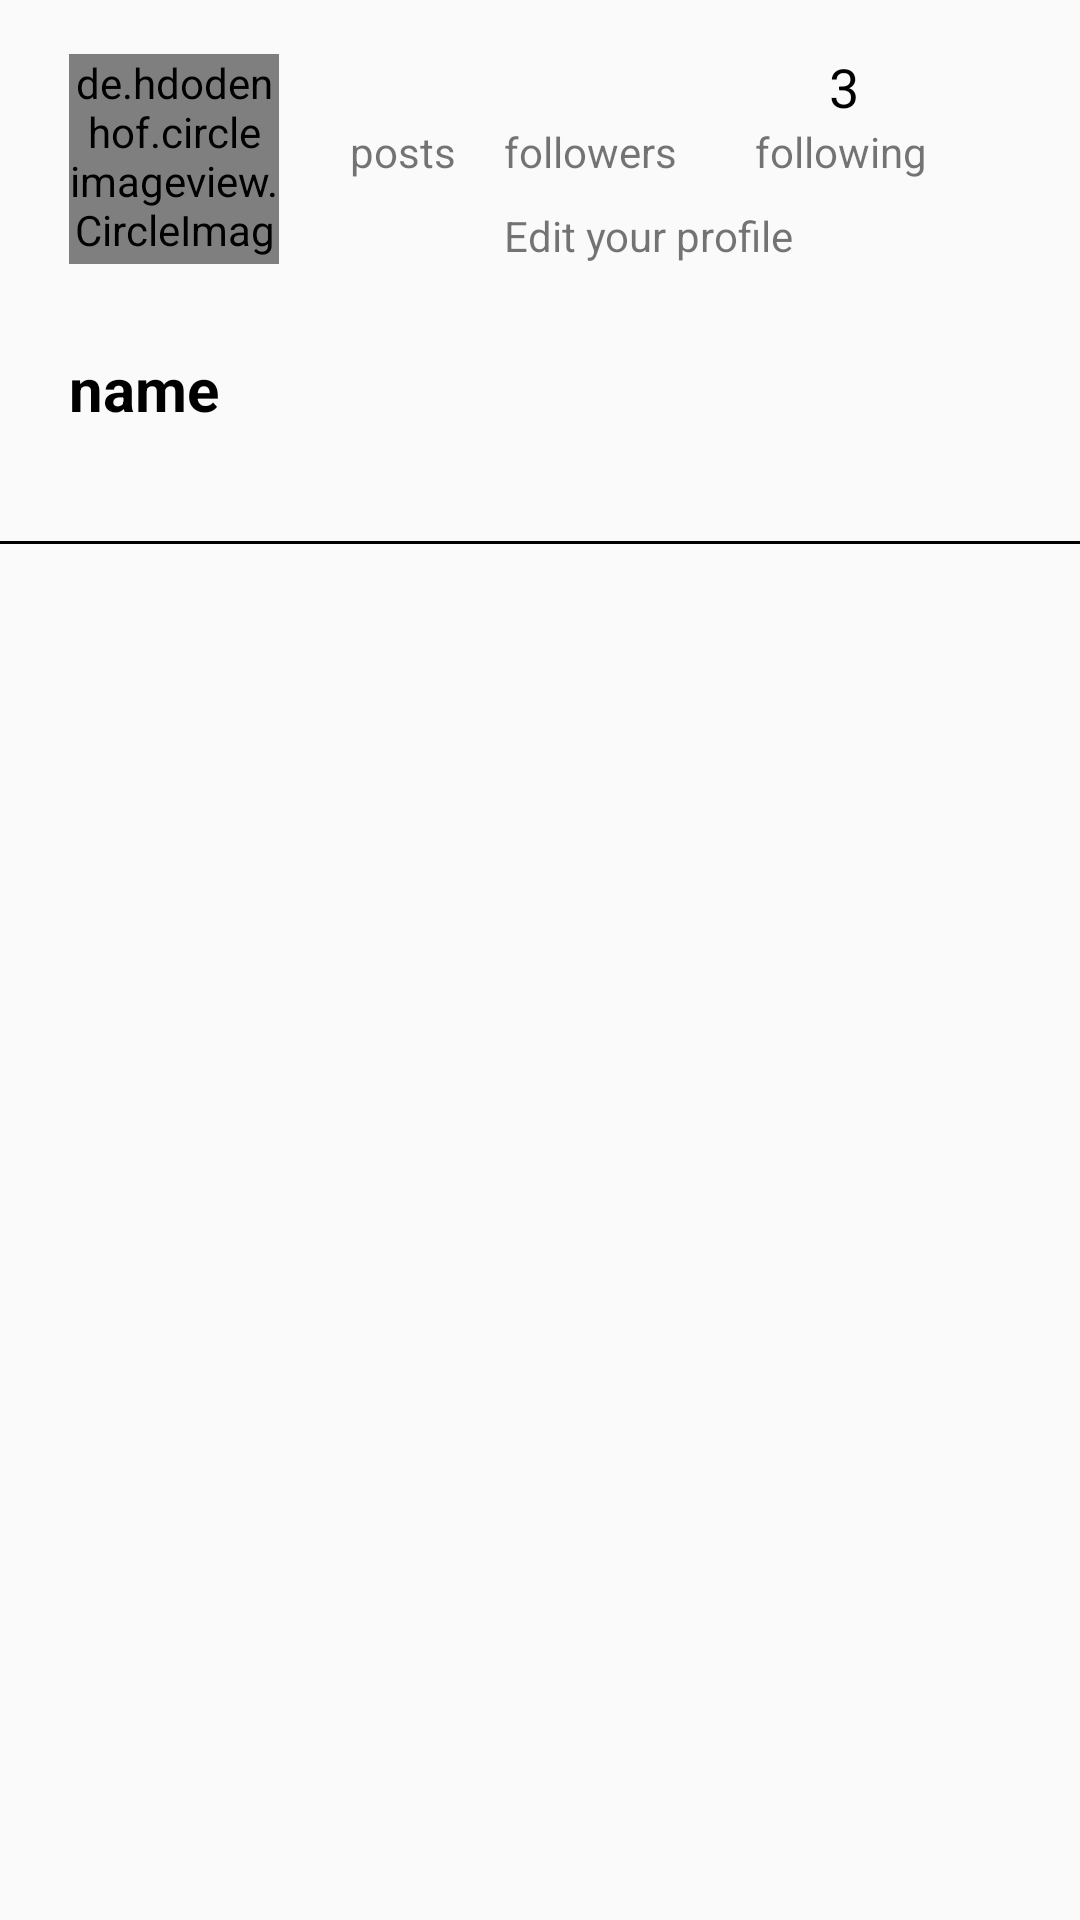

Android layout source for this screen:
<!-- AndroidManifest.xml: application theme AppTheme -->
<!-- res/layout/activity_about.xml -->
<?xml version="1.0" encoding="utf-8"?>
<RelativeLayout xmlns:android="http://schemas.android.com/apk/res/android"
    xmlns:app="http://schemas.android.com/apk/res-auto"
    xmlns:tools="http://schemas.android.com/tools"
    android:layout_width="match_parent"
    android:layout_height="match_parent"
    tools:context="com.kushal.instagram.about.AboutActivity">



    <de.hdodenhof.circleimageview.CircleImageView
        xmlns:app="http://schemas.android.com/apk/res-auto"
        android:id="@+id/storypic"
        android:layout_width="70dp"
        android:layout_height="70dp"
        android:src="@drawable/instausericon"
        app:civ_border_width="2dp"
        app:civ_border_color="#FF000000"
        android:layout_marginLeft="23dp"
        android:layout_marginStart="23dp"
        android:layout_marginTop="18dp"
        android:layout_alignParentTop="true"
        android:layout_alignParentLeft="true"
        android:layout_alignParentStart="true" />

    <TextView
        android:id="@+id/followtv"
        android:layout_width="wrap_content"
        android:layout_height="wrap_content"
        android:layout_alignParentEnd="true"
        android:layout_alignParentRight="true"
        android:layout_alignTop="@+id/storypic"
        android:layout_marginEnd="51dp"
        android:layout_marginRight="51dp"
        android:layout_marginTop="23dp"
        android:text="following" />

    <TextView
        android:id="@+id/followerstv"
        android:layout_width="wrap_content"
        android:layout_height="wrap_content"
        android:layout_alignTop="@+id/followtv"
        android:layout_marginEnd="26dp"
        android:layout_marginRight="26dp"
        android:layout_toLeftOf="@+id/followtv"
        android:layout_toStartOf="@+id/followtv"
        android:text="followers" />

    <TextView
        android:id="@+id/posttv"
        android:layout_width="wrap_content"
        android:layout_height="wrap_content"
        android:layout_alignBottom="@+id/followerstv"
        android:layout_marginEnd="16dp"
        android:layout_marginRight="16dp"
        android:layout_toLeftOf="@+id/followerstv"
        android:layout_toStartOf="@+id/followerstv"
        android:text="posts" />

    <TextView
        android:id="@+id/editprofiletv"
        android:layout_width="wrap_content"
        android:layout_height="wrap_content"
        android:layout_alignBottom="@+id/storypic"
        android:layout_toEndOf="@+id/posttv"
        android:layout_toRightOf="@+id/posttv"
        android:text="Edit your profile" />

    <TextView
        android:id="@+id/nameTV"
        android:layout_width="wrap_content"
        android:layout_height="wrap_content"
        android:layout_marginTop="28dp"
        android:text="name"
        android:textSize="20sp"
        android:textStyle="bold"
        android:textColor="@android:color/black"
        android:layout_below="@+id/storypic"
        android:layout_alignLeft="@+id/storypic"
        android:layout_alignStart="@+id/storypic" />
    <TextView
        android:id="@+id/bio"
        android:layout_below="@+id/nameTV"
        android:layout_width="wrap_content"
        android:layout_height="wrap_content"
        android:layout_marginTop="5dp"
        android:layout_marginBottom="8dp"
        android:layout_marginLeft="10dp"
        android:textSize="18sp"
        android:textColor="@android:color/black"
        />
    <View
        android:id="@+id/line"
        android:layout_width="match_parent"
        android:layout_height="1dp"
        android:background="@android:color/black"
        android:layout_below="@id/bio"/>

    <android.support.v7.widget.RecyclerView
        android:id="@+id/aboutRecycle"
        android:layout_width="match_parent"
        android:layout_height="match_parent"
        android:layout_below="@+id/line"
        tools:listitem="@layout/item_about"></android.support.v7.widget.RecyclerView>

    <TextView
        android:id="@+id/countFollowing"
        android:layout_width="wrap_content"
        android:layout_height="wrap_content"
        android:text="3"
        android:textColor="@android:color/black"
        android:layout_above="@+id/followerstv"
        android:layout_toRightOf="@+id/editprofiletv"
        android:layout_toEndOf="@+id/editprofiletv"
        android:layout_marginLeft="12dp"
        android:layout_marginStart="12dp"
        android:textSize="18sp"/>


</RelativeLayout>
<!-- res/layout/item_about.xml (included above) -->
<?xml version="1.0" encoding="utf-8"?>
<RelativeLayout xmlns:android="http://schemas.android.com/apk/res/android"
    xmlns:app="http://schemas.android.com/apk/res-auto"
    android:orientation="vertical" android:layout_width="match_parent"
    android:layout_height="wrap_content">


    <ImageView
        android:id="@+id/aboutpic"
        android:layout_width="100dp"
        android:layout_height="100dp"
        android:layout_alignParentLeft="true"
        android:layout_alignParentStart="true"
        android:layout_alignParentTop="true"
        android:layout_marginTop="10dp"
        app:srcCompat="@android:drawable/sym_def_app_icon" />
</RelativeLayout>
<!-- resources referenced by this layout -->
<resources>
  <style name="AppTheme" parent="Theme.AppCompat.Light.DarkActionBar">
          
          <item name="colorPrimary">@color/colorPrimary</item>
          <item name="colorPrimaryDark">@color/colorPrimaryDark</item>
          <item name="colorAccent">@color/colorAccent</item>
      </style>
  <color name="colorPrimary">#3F51B5</color>
  <color name="colorPrimaryDark">#303F9F</color>
  <color name="colorAccent">#FF4081</color>
</resources>
